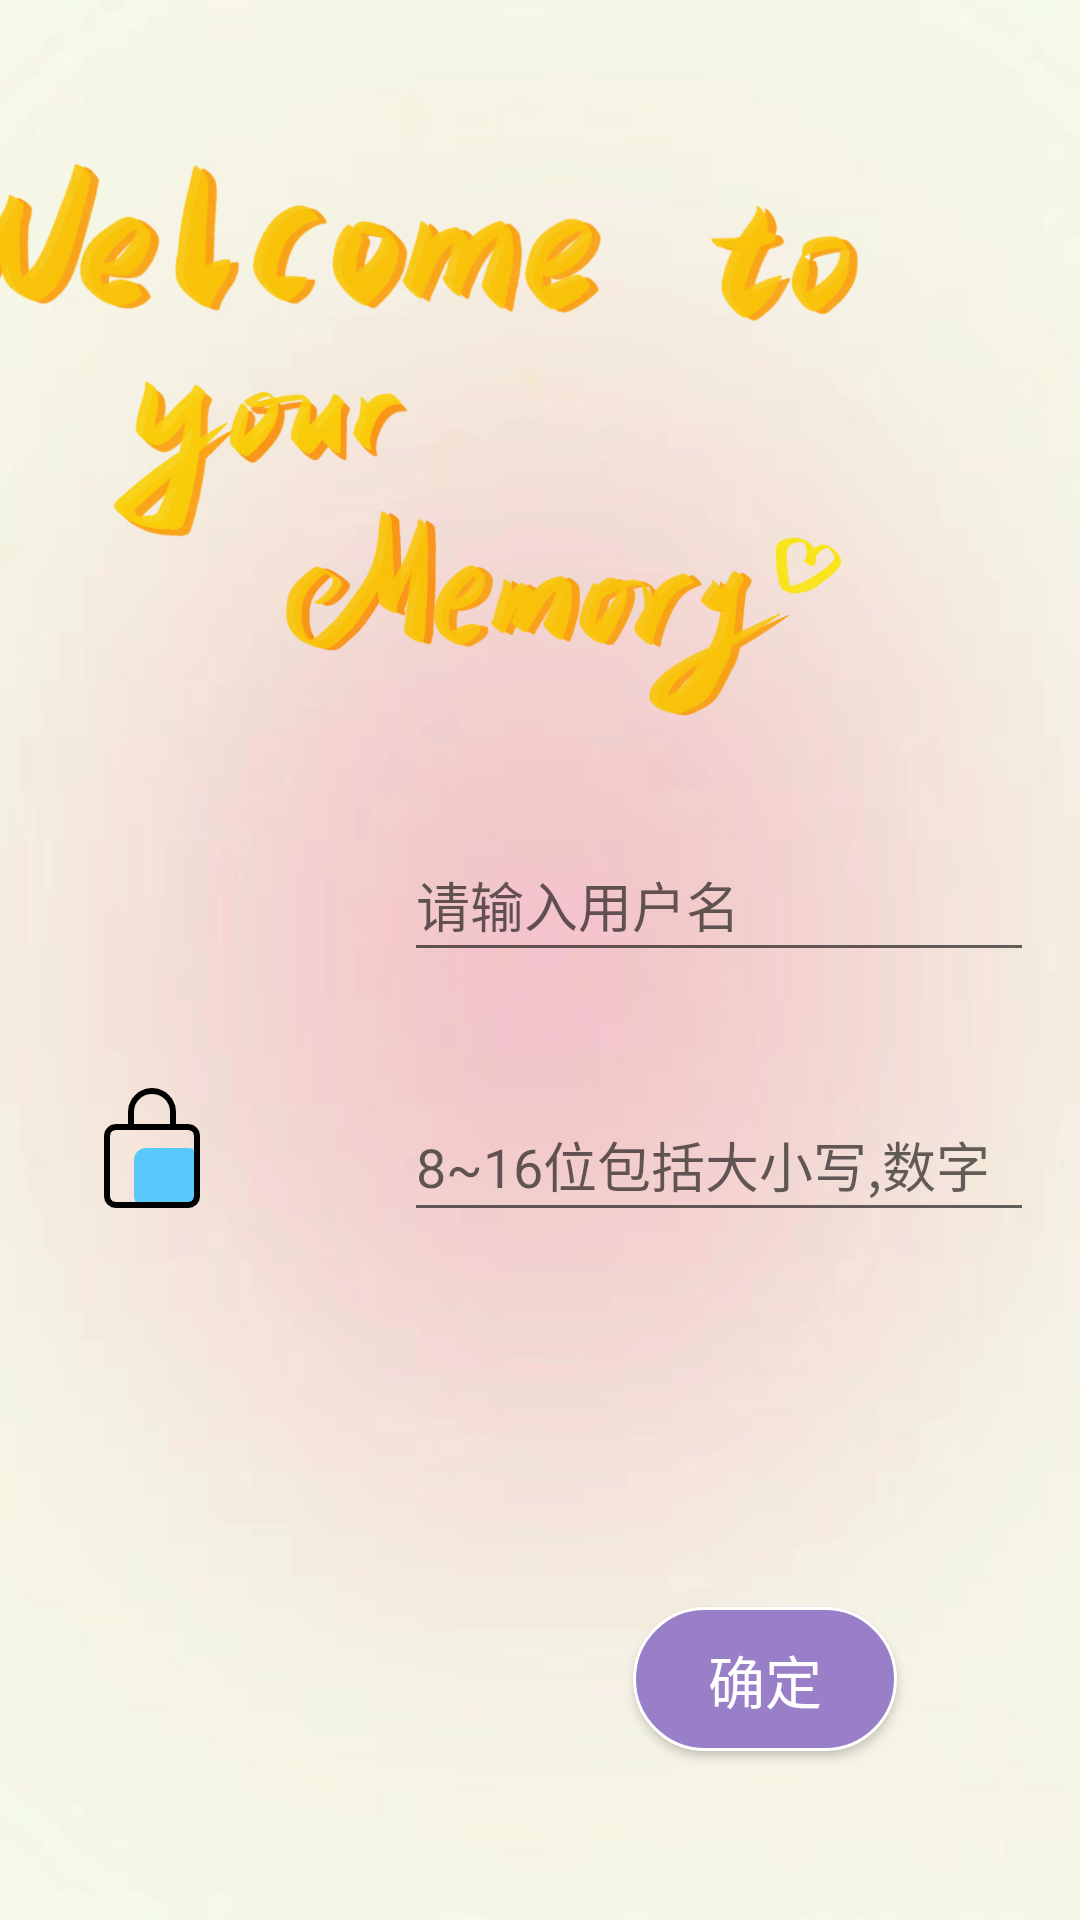

Produce the Android XML layout that renders to this screen, including the resource entries it uses.
<!-- AndroidManifest.xml: application theme Theme.Success -->
<!-- res/layout/activity_sign_up.xml -->
<?xml version="1.0" encoding="utf-8"?>
<androidx.constraintlayout.widget.ConstraintLayout xmlns:android="http://schemas.android.com/apk/res/android"
    xmlns:app="http://schemas.android.com/apk/res-auto"
    xmlns:tools="http://schemas.android.com/tools"
    android:layout_width="match_parent"
    android:layout_height="match_parent"
    android:background="@drawable/pink2"
    tools:context=".Sign_up">


    <EditText
        android:id="@+id/input_passwd"
        android:layout_width="wrap_content"
        android:layout_height="wrap_content"
        android:layout_marginStart="32dp"
        android:layout_marginEnd="52dp"
        android:layout_marginBottom="44dp"
        android:ems="10"
        android:hint="8~16位包括大小写,数字"
        android:inputType="textWebPassword"
        android:minHeight="48dp"
        app:layout_constraintBottom_toBottomOf="@+id/passWord"
        app:layout_constraintEnd_toEndOf="parent"
        app:layout_constraintStart_toEndOf="@+id/passWord"
        app:layout_constraintTop_toTopOf="@+id/passWord"
        app:layout_constraintVertical_bias="0.0" />

    <ImageView
        android:id="@+id/passWord"
        android:layout_width="40dp"
        android:layout_height="40dp"
        android:layout_marginStart="67dp"
        android:layout_marginEnd="32dp"
        android:layout_marginBottom="273dp"
        android:src="@drawable/pass"
        app:layout_constraintBottom_toBottomOf="parent"
        app:layout_constraintEnd_toStartOf="@+id/input_passwd"
        app:layout_constraintStart_toStartOf="parent"
        app:layout_constraintTop_toBottomOf="@+id/user" />

    <ImageView
        android:id="@+id/user"
        android:layout_width="40dp"
        android:layout_height="40dp"
        android:layout_marginTop="319dp"
        android:layout_marginBottom="39dp"
        android:src="@drawable/user"
        app:layout_constraintBottom_toTopOf="@+id/passWord"
        app:layout_constraintEnd_toEndOf="@+id/passWord"
        app:layout_constraintStart_toStartOf="@+id/passWord"
        app:layout_constraintTop_toTopOf="parent" />

    <EditText
        android:id="@+id/input_name"
        android:layout_width="wrap_content"
        android:layout_height="wrap_content"
        android:layout_marginBottom="7dp"
        android:ems="10"
        android:hint="请输入用户名"
        android:inputType="textPersonName"
        android:minHeight="48dp"
        app:layout_constraintBottom_toBottomOf="@+id/user"
        app:layout_constraintStart_toEndOf="@+id/user"
        app:layout_constraintStart_toStartOf="@+id/input_passwd"
        app:layout_constraintTop_toTopOf="@+id/user" />


    <Button
        android:id="@+id/sureButton"
        android:layout_width="wrap_content"
        android:layout_height="wrap_content"
        android:layout_marginEnd="61dp"
        android:layout_marginBottom="82dp"
        android:background="@drawable/bt_shape"
        android:text="确定"
        android:textSize="19sp"
        android:textColor="#ffffff"
        app:layout_constraintBottom_toBottomOf="parent"
        app:layout_constraintEnd_toEndOf="parent"
        app:layout_constraintTop_toBottomOf="@+id/welcome" />

    <ImageView
        android:id="@+id/welcome"
        android:layout_width="449dp"
        android:layout_height="397dp"
        android:layout_marginBottom="164dp"
        android:src="@drawable/logo"
        app:layout_constraintBottom_toTopOf="@+id/sureButton"
        app:layout_constraintEnd_toEndOf="parent"
        app:layout_constraintTop_toTopOf="parent" />


</androidx.constraintlayout.widget.ConstraintLayout>
<!-- resources referenced by this layout -->
<resources>
  <!-- drawable bt_shape (drawable) -->
  <shape xmlns:android="http://schemas.android.com/apk/res/android" >
      <size android:width="60dp" android:height="30dp"/> //设置长和宽
      
      <stroke android:width="1dp" android:color="#ffffff" ></stroke>  //设置外边框厚度和颜色
      <solid android:color="#FF997FC8" />  //设置内色
      <corners android:radius="100dp"/>  //设置圆弧形状的弧度
  </shape>
  <!-- drawable logo: png bitmap (drawable, 794135 bytes) -->
  <!-- drawable pass: png bitmap (drawable, 4173 bytes) -->
  <!-- drawable pink2: jpg bitmap (drawable, 77815 bytes) -->
  <style name="Theme.Success" parent="Theme.MaterialComponents.DayNight.DarkActionBar">
          
          <item name="colorPrimary">@color/purple_500</item>
          <item name="colorPrimaryVariant">@color/purple_700</item>
          <item name="colorOnPrimary">@color/white</item>
          
          <item name="colorSecondary">@color/teal_200</item>
          <item name="colorSecondaryVariant">@color/teal_700</item>
          <item name="colorOnSecondary">@color/black</item>
          
          <item name="android:statusBarColor">?attr/colorPrimaryVariant</item>
          
      </style>
  <!-- not gathered from this repository: default colours our renderer supplied (Android Studio template values) -->
  <color name="purple_500">#FF6200EE</color>
  <color name="purple_700">#FF3700B3</color>
  <color name="teal_200">#FF03DAC5</color>
  <color name="teal_700">#FF018786</color>
  <color name="black">#FF000000</color>
  <color name="white">#FFFFFFFF</color>
</resources>
